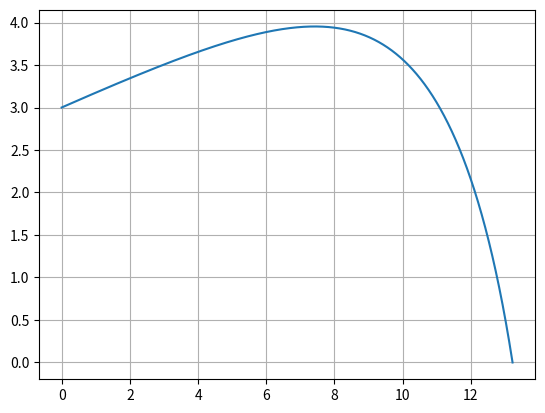

This chart was generated by the following Python code:
# -*- coding: utf-8 -*-
"""
Created on Tue May 31 01:09:56 2022

@author: Alexandre
"""

import matplotlib.pyplot as plt
import numpy as np


dt = 0.0001
t = np.arange(0,100,dt)

y0= 3
v0 = 200/3.6
angle = 10/180*np.pi
v0x = v0*np.cos(angle)
v0y = v0*np.sin(angle)
vt = 6.8
g = 9.8

D = g/vt**2


t = np.arange(0,100, dt)
x = np.zeros(t.size)
y = np.zeros(t.size)
vx = np.zeros(t.size)
vy = np.zeros(t.size)

vx[0] = v0x
vy[0] = v0y
y[0] = y0

#metodo de Euler
for i in range(0, t.size-1):
    v = np.sqrt(vx[i]**2+vy[i]**2)
    ax = -D * vx[i] * v
    ay = -g - D * vy[i] * v
   
    
    vx[i+1] = vx[i] + ax * dt # velocidade no instante
    vy[i+1] = vy[i] + ay * dt # velocidade no instante
    x[i+1] = x[i] + vx[i] * dt # posiçao no instante
    y[i+1] = y[i] + vy[i] * dt # posiçao no instante
    if y[i+1] < 0:
            break
        
t = t[:i+2]
x = x[:i+2]
y = y[:i+2]
vx = vx[:i+2]
vy = vy[:i+2]
plt.plot(x,y)
plt.grid()
print(x[-1])
print('Cai no chao a {:.2f} metros aos {:.2f} seg'.format(float(x[-1]), float(t[-1])))